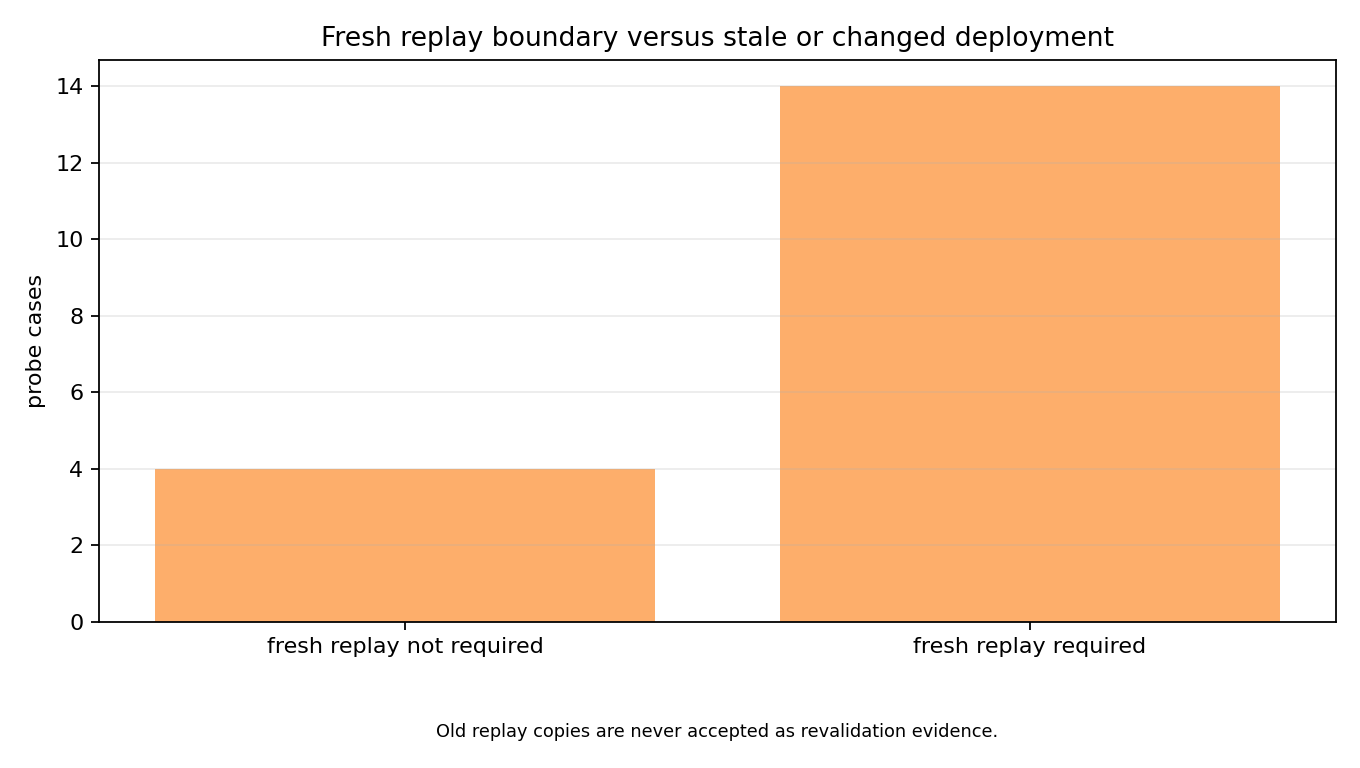

The table this chart was drawn from, first rows:
case_id, observed_status, fresh_production_replay_required, old_replay_copy_accepted, revalidation_may_use_prior_result_withou…, operator_action
fresh_prior_production_replay, currently_supportable, false, false, false, none_currently_supportable
t0_without_upstream_production, not_production_supported, false, false, false, collect_current_material_and_rerun_full_…
dry_run_fixture_attempt, not_production_supported, false, false, false, collect_current_material_and_rerun_full_…
synthetic_proxy_attempt, not_production_supported, false, false, false, collect_current_material_and_rerun_full_…
age_exceeds_policy_ttl, expired, true, false, false, collect_current_material_and_rerun_full_…
age_equals_policy_ttl, expired, true, false, false, collect_current_material_and_rerun_full_…
model_version_changed, invalidated_by_change, true, false, false, collect_current_material_and_rerun_full_…
topology_changed, invalidated_by_change, true, false, false, collect_current_material_and_rerun_full_…
workload_mix_outside_overlap, revalidation_required, true, false, false, collect_current_material_and_rerun_full_…
scheduler_policy_changed, revalidation_required, true, false, false, collect_current_material_and_rerun_full_…
memory_tier_regime_shifted, revalidation_required, true, false, false, collect_current_material_and_rerun_full_…
collector_rotated_without_reenrollment, invalidated_by_change, true, false, false, collect_current_material_and_rerun_full_…
trust_policy_rotated, invalidated_by_change, true, false, false, collect_current_material_and_rerun_full_…
security_deny_rate_drifted, revalidation_required, true, false, false, collect_current_material_and_rerun_full_…
redaction_policy_changed, invalidated_by_change, true, false, false, collect_current_material_and_rerun_full_…
uncertainty_interval_widened, revalidation_required, true, false, false, collect_current_material_and_rerun_full_…
causal_controls_not_comparable, revalidation_required, true, false, false, collect_current_material_and_rerun_full_…
copied_old_replay_after_drift, revalidation_required, true, false, false, collect_current_material_and_rerun_full_…
